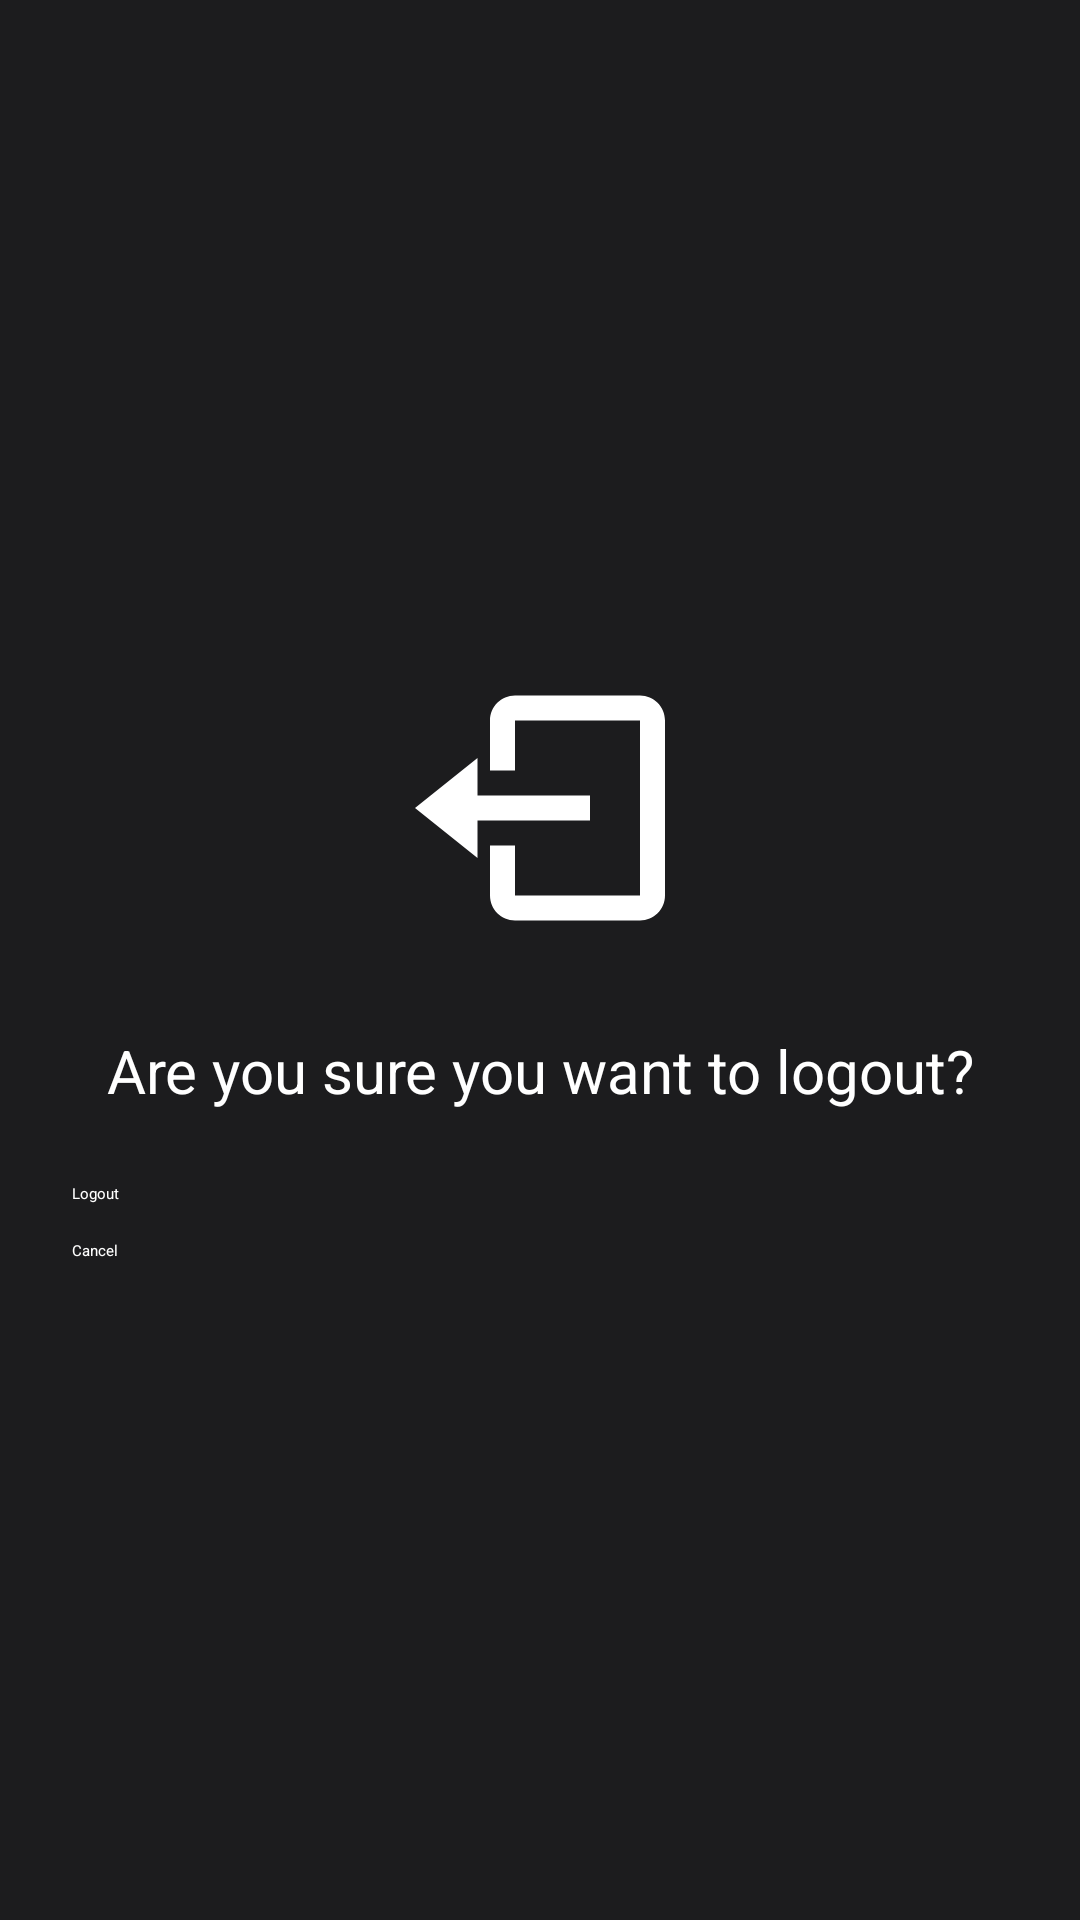

Here is an Android app screen rendered from its layout file. Give the layout XML and the strings, colors and styles it references.
<!-- AndroidManifest.xml: application theme Theme.MusicPlayer -->
<!-- res/layout/activity_logout.xml -->
<?xml version="1.0" encoding="utf-8"?>
<LinearLayout xmlns:android="http://schemas.android.com/apk/res/android"
    android:layout_width="match_parent"
    android:layout_height="match_parent"
    android:orientation="vertical"
    android:padding="24dp"
    android:gravity="center"
    android:background="#1C1C1E">

    <ImageView
        android:layout_width="100dp"
        android:layout_height="100dp"
        android:src="@drawable/ic_logout"
        android:contentDescription="Logout Icon"
        android:layout_marginBottom="24dp" />

    <TextView
        android:layout_width="wrap_content"
        android:layout_height="wrap_content"
        android:text="Are you sure you want to logout?"
        android:textSize="20sp"
        android:textColor="@android:color/white"
        android:gravity="center"
        android:layout_marginBottom="24dp" />

    <Button
        android:id="@+id/btn_logout_confirm"
        android:layout_width="match_parent"
        android:layout_height="wrap_content"
        android:text="Logout"
        android:backgroundTint="#F4A261"
        android:textColor="@android:color/white" />

    <Button
        android:id="@+id/btn_logout_cancel"
        android:layout_width="match_parent"
        android:layout_height="wrap_content"
        android:text="Cancel"
        android:layout_marginTop="12dp"
        android:backgroundTint="@android:color/darker_gray"
        android:textColor="@android:color/white" />
</LinearLayout>
<!-- resources referenced by this layout -->
<resources>
  <!-- drawable ic_logout (drawable) -->
  <vector xmlns:android="http://schemas.android.com/apk/res/android"
      android:width="24dp"
      android:height="24dp"
      android:viewportWidth="24"
      android:viewportHeight="24">
  
      <path
          android:fillColor="@android:color/white"
          android:pathData="M16,13v-2H7V8l-5,4 5,4v-3h9zM20,3H10c-1.1,0 -2,0.9 -2,2v4h2V5h10v14H10v-4H8v4c0,1.1 0.9,2 2,2h10c1.1,0 2,-0.9 2,-2V5c0,-1.1 -0.9,-2 -2,-2z"/>
  </vector>
</resources>
